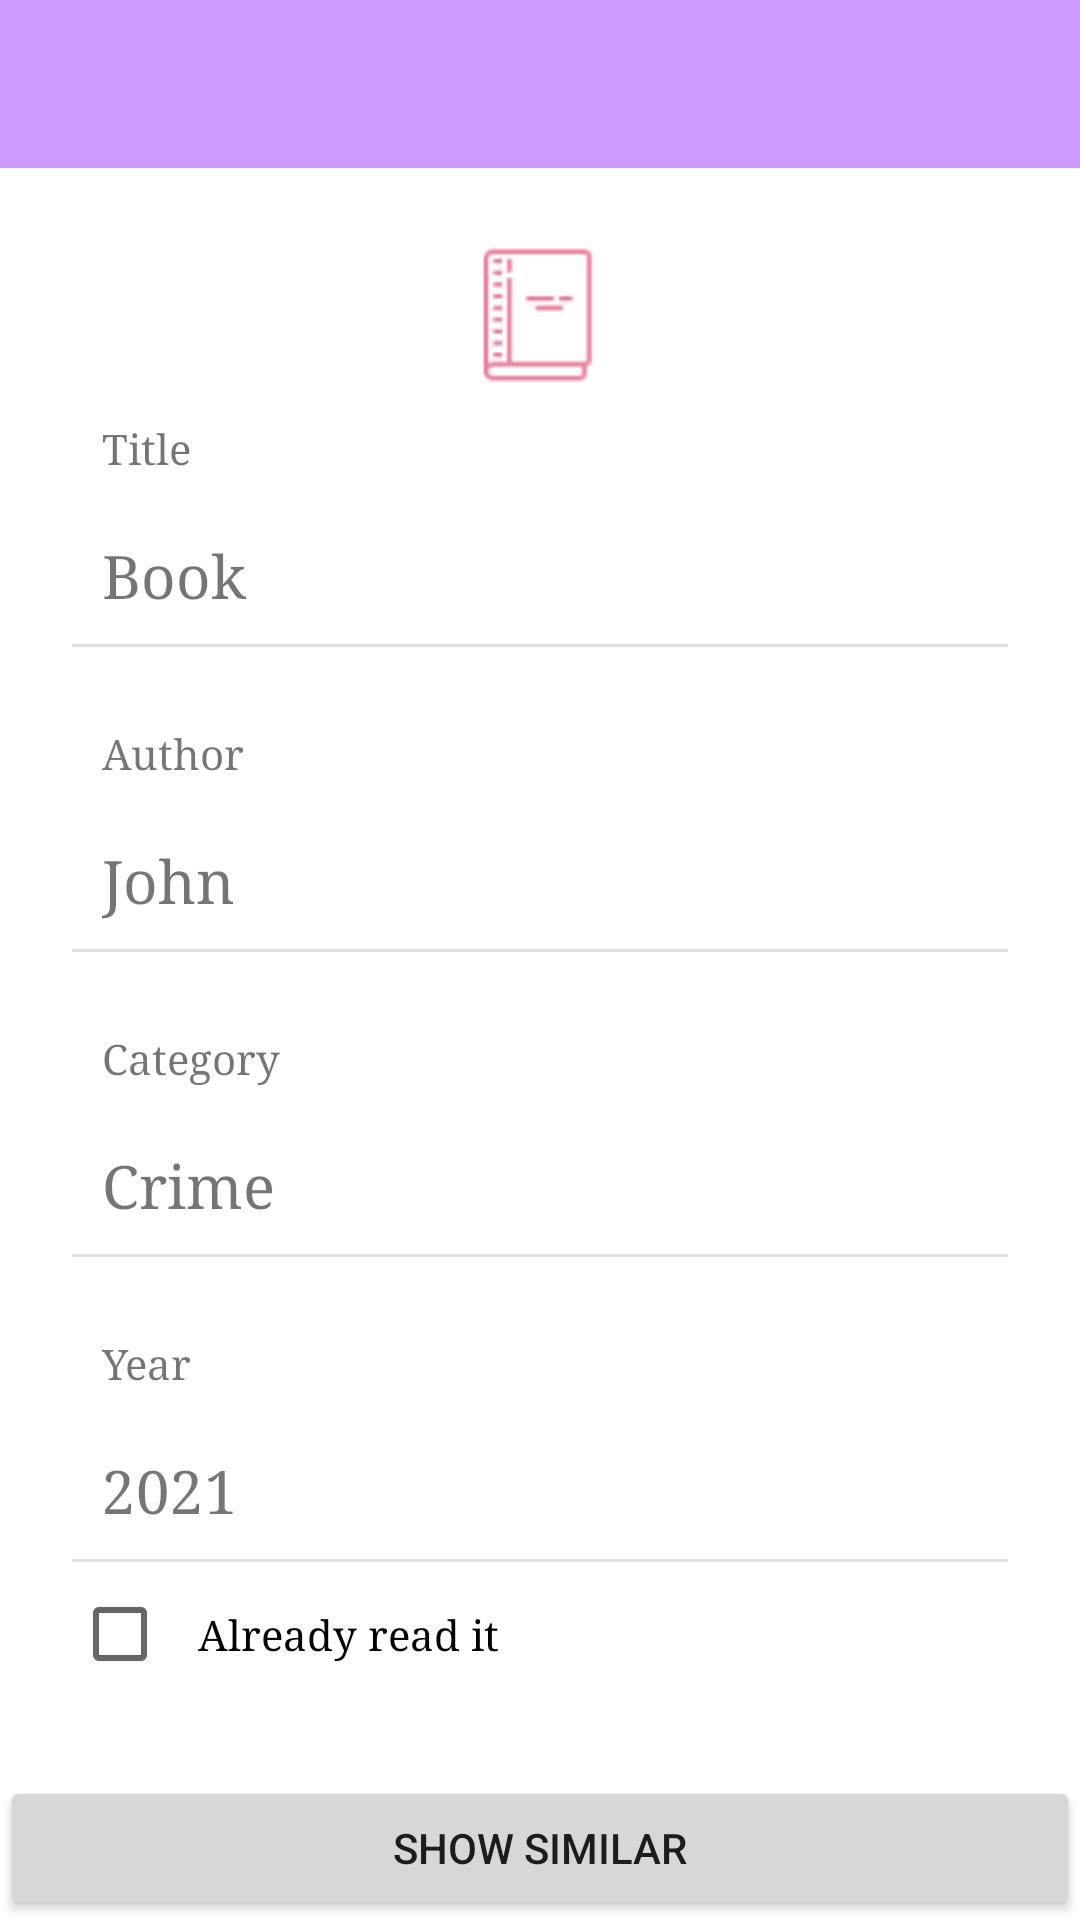

The Android layout XML behind this screen, and the referenced resources:
<!-- AndroidManifest.xml: application theme Theme.BookInventory -->
<!-- res/layout/activity_details.xml -->
<?xml version="1.0" encoding="utf-8"?>
<RelativeLayout xmlns:android="http://schemas.android.com/apk/res/android"
    xmlns:app="http://schemas.android.com/apk/res-auto"
    android:layout_width="fill_parent"
    android:layout_height="fill_parent"
    >


    <com.google.android.material.appbar.AppBarLayout
        android:layout_width="match_parent"
        android:layout_height="wrap_content">

        <androidx.appcompat.widget.Toolbar
            android:id="@+id/toolbar"
            android:layout_width="match_parent"
            android:layout_height="?attr/actionBarSize"
            android:background="?attr/colorPrimary" />



    </com.google.android.material.appbar.AppBarLayout>

    <TableLayout
        android:layout_width="match_parent"
        android:layout_height="match_parent"
        android:orientation="vertical"
        android:layout_marginTop="?attr/actionBarSize"
        android:padding="24dip"
        >

        <ImageView
            android:id="@+id/ivIcon"
            android:layout_width="50dp"
            android:layout_height="50dp"
            app:srcCompat="@drawable/ic_book"
            android:contentDescription="@string/show_category_description" />

        <TextView
            android:layout_width="wrap_content"
            android:layout_height="wrap_content"
            android:text="@string/title"
            android:padding="10dp"
            android:typeface="serif"/>

        <TextView
            android:id="@+id/etTitle"
            android:layout_width="wrap_content"
            android:layout_height="wrap_content"
            android:padding="10dp"
            android:typeface="serif"
            android:textSize="20sp"
            android:text="@string/book_test"/>

        <View
            android:layout_width="match_parent"
            android:layout_height="1dp"
            android:background="?android:attr/listDivider"
            android:padding="5dp"/>

        <TextView
            android:layout_width="wrap_content"
            android:layout_height="wrap_content"
            android:layout_marginTop="16dip"
            android:text="@string/author"
            android:padding="10dp"
            android:typeface="serif"/>

        <TextView
            android:id="@+id/etAuthor"
            android:layout_width="wrap_content"
            android:layout_height="wrap_content"
            android:padding="10dp"
            android:typeface="serif"
            android:textSize="20sp"
            android:text="@string/author_test"/>

        <View
            android:layout_width="match_parent"
            android:layout_height="1dp"
            android:background="?android:attr/listDivider"
            android:padding="5dp"/>

        <TextView
            android:layout_width="wrap_content"
            android:layout_height="wrap_content"
            android:layout_marginTop="16dip"
            android:text="@string/category"
            android:padding="10dp"
            android:typeface="serif"/>

        <TextView
            android:id="@+id/tvCategory"
            android:layout_width="wrap_content"
            android:layout_height="wrap_content"
            android:padding="10dp"
            android:typeface="serif"
            android:textSize="20sp"
            android:text="@string/category_test"/>

        <View
            android:layout_width="match_parent"
            android:layout_height="1dp"
            android:background="?android:attr/listDivider"
            android:padding="5dp"/>

        <TextView
            android:layout_width="wrap_content"
            android:layout_height="wrap_content"
            android:layout_marginTop="16dip"
            android:text="@string/year"
            android:padding="10dp"
            android:typeface="serif"/>

        <TextView
            android:id="@+id/etYear"
            android:layout_width="wrap_content"
            android:layout_height="wrap_content"
            android:padding="10dp"
            android:typeface="serif"
            android:textSize="20sp"
            android:text="@string/year_test"/>

        <View
            android:layout_width="match_parent"
            android:layout_height="1dp"
            android:background="?android:attr/listDivider"
            android:padding="5dp"/>

        <CheckBox
            android:id="@+id/cbAlreadyRead"
            android:layout_width="match_parent"
            android:layout_height="wrap_content"
            android:text="@string/already_read"
            android:padding="10dp"
            android:typeface="serif"/>

    </TableLayout>

    <LinearLayout
        android:id="@+id/mLlayoutBottomButtons"
        android:layout_width="fill_parent"
        android:layout_height="wrap_content"
        android:layout_alignParentBottom="true"
        android:orientation="vertical">

        <Button
            android:id="@+id/button"
            android:layout_width="match_parent"
            android:layout_height="wrap_content"
            android:layout_gravity="bottom"
            android:text="@string/show_similar" />
    </LinearLayout>
</RelativeLayout>
<!-- resources referenced by this layout -->
<resources>
  <!-- drawable ic_book: png bitmap (drawable-hdpi, 628 bytes) -->
  <string name="already_read">Already read it</string>
  <string name="author">Author</string>
  <string name="author_test">John</string>
  <string name="book_test">Book</string>
  <string name="category">Category</string>
  <string name="category_test">Crime</string>
  <string name="show_category_description">Show Category</string>
  <string name="show_similar">Show Similar</string>
  <string name="title">Title</string>
  <string name="year">Year</string>
  <string name="year_test">2021</string>
  <style name="Theme.BookInventory" parent="Theme.MaterialComponents.DayNight.DarkActionBar">
          
          <item name="colorPrimary">@color/purple_toolbar</item>
          <item name="colorPrimaryVariant">@color/purple_dark</item>
          <item name="colorOnPrimary">@color/white</item>
          
          <item name="colorSecondary">@color/pink_secondary</item>
          <item name="colorSecondaryVariant">@color/pink_dark</item>
          <item name="colorOnSecondary">@color/white</item>
          
          <item name="android:statusBarColor" tools:targetApi="l">?attr/colorPrimaryVariant</item>
          
          <item name="windowActionBar">false</item>
          <item name="windowNoTitle">true</item>
      </style>
  <color name="purple_toolbar">#cc99ff</color>
  <color name="purple_dark">#884dff</color>
  <color name="white">#FFFFFFFF</color>
  <color name="pink_secondary">#ff8080</color>
  <color name="pink_dark">#ff4d4d</color>
</resources>
